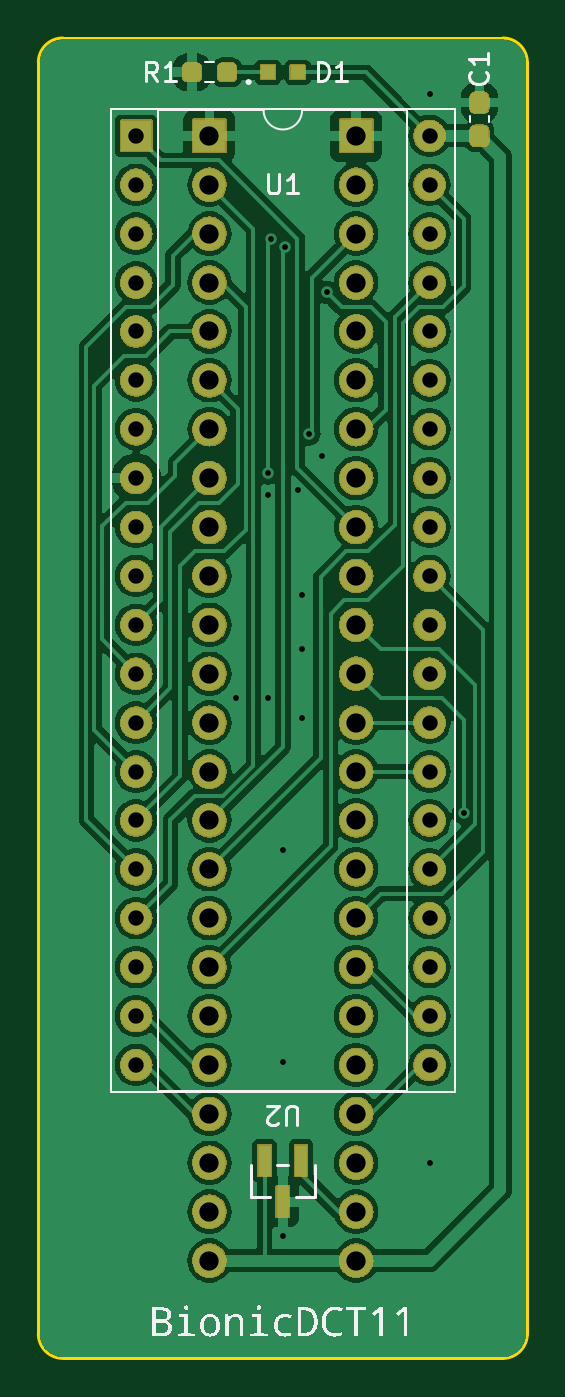
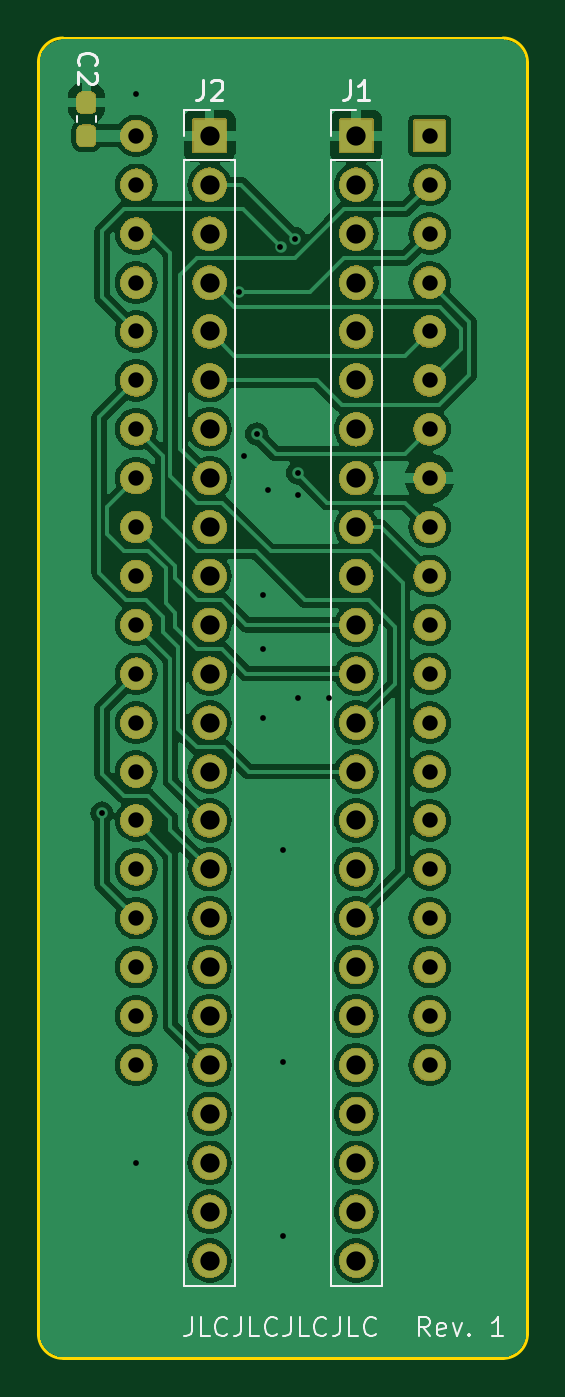
Circuit board: 11 layer files. Board 25.4 x 68.6 mm.
- bottom_copper: bionic-dct11-B_Cu.gbr (115302 bytes)
- bottom_mask: bionic-dct11-B_Mask.gbr (268665 bytes)
- paste: bionic-dct11-B_Paste.gbr (1221 bytes)
- bottom_silk: bionic-dct11-B_Silkscreen.gbr (10193 bytes)
- outline: bionic-dct11-Edge_Cuts.gbr (1062 bytes)
- top_copper: bionic-dct11-F_Cu.gbr (128012 bytes)
- top_mask: bionic-dct11-F_Mask.gbr (273908 bytes)
- paste: bionic-dct11-F_Paste.gbr (1575 bytes)
- top_silk: bionic-dct11-F_Silkscreen.gbr (45922 bytes)
- drill: bionic-dct11-NPTH.drl (300 bytes)
- drill: bionic-dct11-PTH.drl (2183 bytes)

=== bottom_copper: bionic-dct11-B_Cu.gbr (115302 bytes, source omitted) ===
=== bottom_mask: bionic-dct11-B_Mask.gbr (268665 bytes, source omitted) ===
=== paste: bionic-dct11-B_Paste.gbr (1221 bytes, source withheld) ===
=== bottom_silk: bionic-dct11-B_Silkscreen.gbr (10193 bytes, source omitted) ===
=== outline: bionic-dct11-Edge_Cuts.gbr ===
G04 #@! TF.GenerationSoftware,KiCad,Pcbnew,7.0.11+dfsg-1build4*
G04 #@! TF.CreationDate,2024-12-03T21:22:53+09:00*
G04 #@! TF.ProjectId,bionic-dct11,62696f6e-6963-42d6-9463-7431312e6b69,1*
G04 #@! TF.SameCoordinates,Original*
G04 #@! TF.FileFunction,Profile,NP*
%FSLAX46Y46*%
G04 Gerber Fmt 4.6, Leading zero omitted, Abs format (unit mm)*
G04 Created by KiCad (PCBNEW 7.0.11+dfsg-1build4) date 2024-12-03 21:22:53*
%MOMM*%
%LPD*%
G01*
G04 APERTURE LIST*
G04 #@! TA.AperFunction,Profile*
%ADD10C,0.150000*%
G04 #@! TD*
G04 APERTURE END LIST*
D10*
X102270000Y-138580000D02*
X125130000Y-138580000D01*
X125130000Y-70000000D02*
X102270000Y-70000000D01*
X126400000Y-71270000D02*
G75*
G03*
X125130000Y-70000000I-1270000J0D01*
G01*
X102270000Y-70000000D02*
G75*
G03*
X101000000Y-71270000I0J-1270000D01*
G01*
X125130000Y-138580000D02*
G75*
G03*
X126400000Y-137310000I0J1270000D01*
G01*
X101000000Y-137310000D02*
G75*
G03*
X102270000Y-138580000I1270000J0D01*
G01*
X126400000Y-137310000D02*
X126400000Y-71270000D01*
X101000000Y-71270000D02*
X101000000Y-137310000D01*
M02*

=== top_copper: bionic-dct11-F_Cu.gbr (128012 bytes, source omitted) ===
=== top_mask: bionic-dct11-F_Mask.gbr (273908 bytes, source omitted) ===
=== paste: bionic-dct11-F_Paste.gbr (1575 bytes, source withheld) ===
=== top_silk: bionic-dct11-F_Silkscreen.gbr (45922 bytes, source omitted) ===
=== drill: bionic-dct11-NPTH.drl ===
M48
; DRILL file {KiCad 7.0.11+dfsg-1build4} date Tue 03 Dec 2024 09:23:00 PM JST
; FORMAT={-:-/ absolute / inch / decimal}
; #@! TF.CreationDate,2024-12-03T21:23:00+09:00
; #@! TF.GenerationSoftware,Kicad,Pcbnew,7.0.11+dfsg-1build4
; #@! TF.FileFunction,NonPlated,1,2,NPTH
FMAT,2
INCH
%
G90
G05
M30

=== drill: bionic-dct11-PTH.drl ===
M48
; DRILL file {KiCad 7.0.11+dfsg-1build4} date Tue 03 Dec 2024 09:23:00 PM JST
; FORMAT={-:-/ absolute / inch / decimal}
; #@! TF.CreationDate,2024-12-03T21:23:00+09:00
; #@! TF.GenerationSoftware,Kicad,Pcbnew,7.0.11+dfsg-1build4
; #@! TF.FileFunction,Plated,1,2,PTH
FMAT,2
INCH
; #@! TA.AperFunction,Plated,PTH,ViaDrill
T1C0.0118
; #@! TA.AperFunction,Plated,PTH,ComponentDrill
T2C0.0315
; #@! TA.AperFunction,Plated,PTH,ComponentDrill
T3C0.0394
%
G90
G05
T1
X4.3814Y-4.1059
X4.4464Y-3.6459
X4.4464Y-3.6909
X4.4464Y-4.1059
X4.4514Y-3.1659
X4.4764Y-4.4159
X4.4764Y-4.8509
X4.4764Y-5.2059
X4.4814Y-3.1823
X4.5064Y-3.6809
X4.5164Y-3.8959
X4.5164Y-4.0059
X4.5164Y-4.1459
X4.53Y-3.5659
X4.5564Y-3.6109
X4.5664Y-3.2759
X4.7764Y-2.8709
X4.7764Y-5.0559
X4.8464Y-4.3409
T2
X4.1764Y-2.9559
X4.1764Y-3.0559
X4.1764Y-3.1559
X4.1764Y-3.2559
X4.1764Y-3.3559
X4.1764Y-3.4559
X4.1764Y-3.5559
X4.1764Y-3.6559
X4.1764Y-3.7559
X4.1764Y-3.8559
X4.1764Y-3.9559
X4.1764Y-4.0559
X4.1764Y-4.1559
X4.1764Y-4.2559
X4.1764Y-4.3559
X4.1764Y-4.4559
X4.1764Y-4.5559
X4.1764Y-4.6559
X4.1764Y-4.7559
X4.1764Y-4.8559
X4.7764Y-2.9559
X4.7764Y-3.0559
X4.7764Y-3.1559
X4.7764Y-3.2559
X4.7764Y-3.3559
X4.7764Y-3.4559
X4.7764Y-3.5559
X4.7764Y-3.6559
X4.7764Y-3.7559
X4.7764Y-3.8559
X4.7764Y-3.9559
X4.7764Y-4.0559
X4.7764Y-4.1559
X4.7764Y-4.2559
X4.7764Y-4.3559
X4.7764Y-4.4559
X4.7764Y-4.5559
X4.7764Y-4.6559
X4.7764Y-4.7559
X4.7764Y-4.8559
T3
X4.3264Y-2.9559
X4.3264Y-3.0559
X4.3264Y-3.1559
X4.3264Y-3.2559
X4.3264Y-3.3559
X4.3264Y-3.4559
X4.3264Y-3.5559
X4.3264Y-3.6559
X4.3264Y-3.7559
X4.3264Y-3.8559
X4.3264Y-3.9559
X4.3264Y-4.0559
X4.3264Y-4.1559
X4.3264Y-4.2559
X4.3264Y-4.3559
X4.3264Y-4.4559
X4.3264Y-4.5559
X4.3264Y-4.6559
X4.3264Y-4.7559
X4.3264Y-4.8559
X4.3264Y-4.9559
X4.3264Y-5.0559
X4.3264Y-5.1559
X4.3264Y-5.2559
X4.6264Y-2.9559
X4.6264Y-3.0559
X4.6264Y-3.1559
X4.6264Y-3.2559
X4.6264Y-3.3559
X4.6264Y-3.4559
X4.6264Y-3.5559
X4.6264Y-3.6559
X4.6264Y-3.7559
X4.6264Y-3.8559
X4.6264Y-3.9559
X4.6264Y-4.0559
X4.6264Y-4.1559
X4.6264Y-4.2559
X4.6264Y-4.3559
X4.6264Y-4.4559
X4.6264Y-4.5559
X4.6264Y-4.6559
X4.6264Y-4.7559
X4.6264Y-4.8559
X4.6264Y-4.9559
X4.6264Y-5.0559
X4.6264Y-5.1559
X4.6264Y-5.2559
M30
